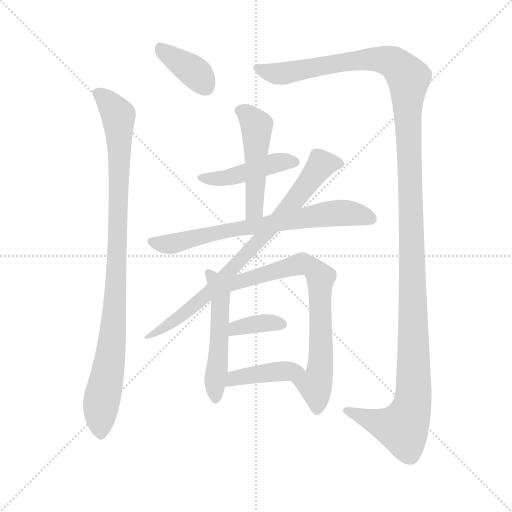
t = 0.00 s
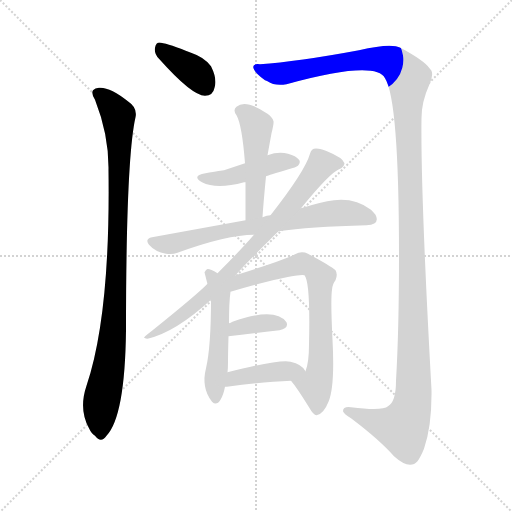
t = 1.87 s
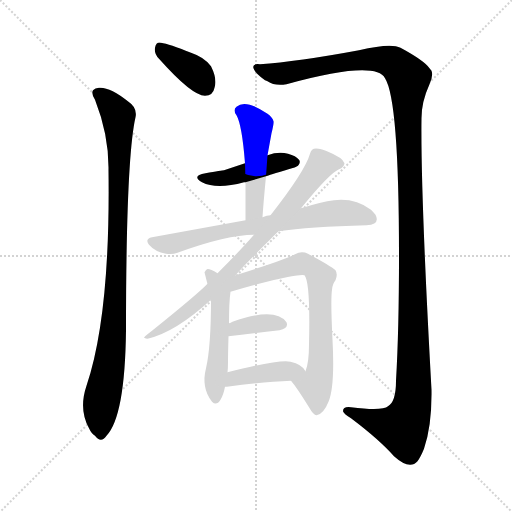
t = 3.75 s
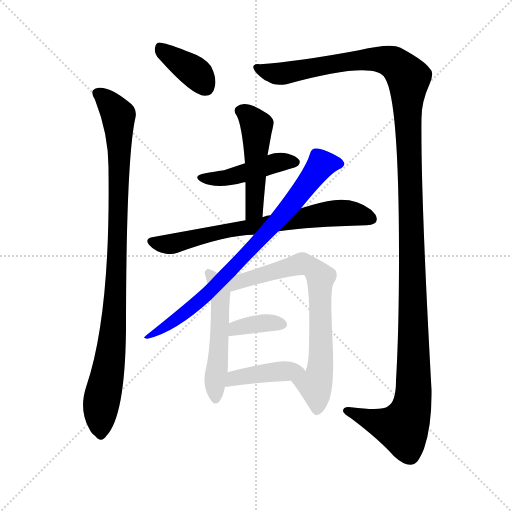
t = 5.62 s
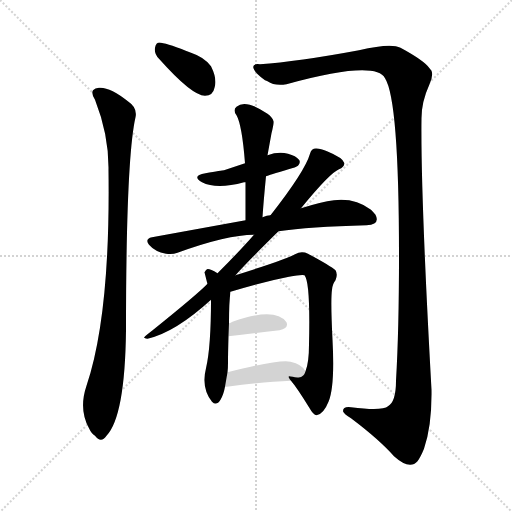
t = 7.50 s
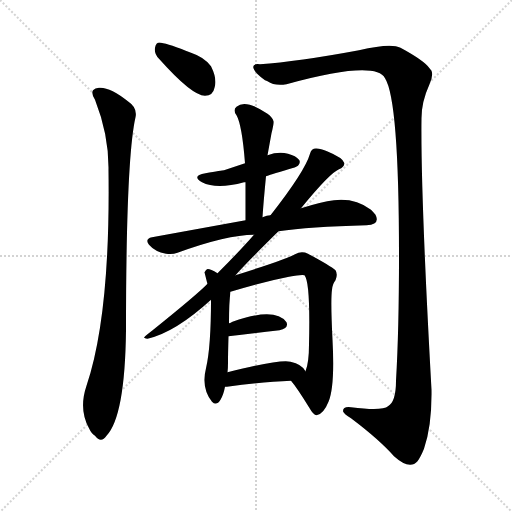
t = 9.37 s

The animated SVG that drew these frames (rendered in a browser with its animation timeline set to each time). Animation: 11 CSS @keyframes rules; one cycle of 9.37 s.

<svg version="1.1" viewBox="0 0 1024 1024" xmlns="http://www.w3.org/2000/svg">
  <g stroke="lightgray" stroke-dasharray="1,1" stroke-width="1" transform="scale(4, 4)">
    <line x1="0" y1="0" x2="256" y2="256"></line>
    <line x1="256" y1="0" x2="0" y2="256"></line>
    <line x1="128" y1="0" x2="128" y2="256"></line>
    <line x1="0" y1="128" x2="256" y2="128"></line>
  </g>
<g transform="scale(1, -1) translate(0, -900)">
   <style type="text/css">
    @keyframes keyframes0 {
      from {
       stroke: blue;
       stroke-dashoffset: 373;
       stroke-width: 128;
       }
       55% {
       animation-timing-function: step-end;
       stroke: blue;
       stroke-dashoffset: 0;
       stroke-width: 128;
       }
       to {
       stroke: black;
       stroke-width: 1024;
       }
       }
       #make-me-a-hanzi-animation-0 {
         animation: keyframes0 0.553548s both;
         animation-delay: 0.000000s;
         animation-timing-function: linear;
       }
    @keyframes keyframes1 {
      from {
       stroke: blue;
       stroke-dashoffset: 957;
       stroke-width: 128;
       }
       76% {
       animation-timing-function: step-end;
       stroke: blue;
       stroke-dashoffset: 0;
       stroke-width: 128;
       }
       to {
       stroke: black;
       stroke-width: 1024;
       }
       }
       #make-me-a-hanzi-animation-1 {
         animation: keyframes1 1.028809s both;
         animation-delay: 0.553548s;
         animation-timing-function: linear;
       }
    @keyframes keyframes2 {
      from {
       stroke: blue;
       stroke-dashoffset: 1394;
       stroke-width: 128;
       }
       82% {
       animation-timing-function: step-end;
       stroke: blue;
       stroke-dashoffset: 0;
       stroke-width: 128;
       }
       to {
       stroke: black;
       stroke-width: 1024;
       }
       }
       #make-me-a-hanzi-animation-2 {
         animation: keyframes2 1.384440s both;
         animation-delay: 1.582357s;
         animation-timing-function: linear;
       }
    @keyframes keyframes3 {
      from {
       stroke: blue;
       stroke-dashoffset: 444;
       stroke-width: 128;
       }
       59% {
       animation-timing-function: step-end;
       stroke: blue;
       stroke-dashoffset: 0;
       stroke-width: 128;
       }
       to {
       stroke: black;
       stroke-width: 1024;
       }
       }
       #make-me-a-hanzi-animation-3 {
         animation: keyframes3 0.611328s both;
         animation-delay: 2.966797s;
         animation-timing-function: linear;
       }
    @keyframes keyframes4 {
      from {
       stroke: blue;
       stroke-dashoffset: 487;
       stroke-width: 128;
       }
       61% {
       animation-timing-function: step-end;
       stroke: blue;
       stroke-dashoffset: 0;
       stroke-width: 128;
       }
       to {
       stroke: black;
       stroke-width: 1024;
       }
       }
       #make-me-a-hanzi-animation-4 {
         animation: keyframes4 0.646322s both;
         animation-delay: 3.578125s;
         animation-timing-function: linear;
       }
    @keyframes keyframes5 {
      from {
       stroke: blue;
       stroke-dashoffset: 701;
       stroke-width: 128;
       }
       70% {
       animation-timing-function: step-end;
       stroke: blue;
       stroke-dashoffset: 0;
       stroke-width: 128;
       }
       to {
       stroke: black;
       stroke-width: 1024;
       }
       }
       #make-me-a-hanzi-animation-5 {
         animation: keyframes5 0.820475s both;
         animation-delay: 4.224447s;
         animation-timing-function: linear;
       }
    @keyframes keyframes6 {
      from {
       stroke: blue;
       stroke-dashoffset: 789;
       stroke-width: 128;
       }
       72% {
       animation-timing-function: step-end;
       stroke: blue;
       stroke-dashoffset: 0;
       stroke-width: 128;
       }
       to {
       stroke: black;
       stroke-width: 1024;
       }
       }
       #make-me-a-hanzi-animation-6 {
         animation: keyframes6 0.892090s both;
         animation-delay: 5.044922s;
         animation-timing-function: linear;
       }
    @keyframes keyframes7 {
      from {
       stroke: blue;
       stroke-dashoffset: 514;
       stroke-width: 128;
       }
       63% {
       animation-timing-function: step-end;
       stroke: blue;
       stroke-dashoffset: 0;
       stroke-width: 128;
       }
       to {
       stroke: black;
       stroke-width: 1024;
       }
       }
       #make-me-a-hanzi-animation-7 {
         animation: keyframes7 0.668294s both;
         animation-delay: 5.937012s;
         animation-timing-function: linear;
       }
    @keyframes keyframes8 {
      from {
       stroke: blue;
       stroke-dashoffset: 720;
       stroke-width: 128;
       }
       70% {
       animation-timing-function: step-end;
       stroke: blue;
       stroke-dashoffset: 0;
       stroke-width: 128;
       }
       to {
       stroke: black;
       stroke-width: 1024;
       }
       }
       #make-me-a-hanzi-animation-8 {
         animation: keyframes8 0.835938s both;
         animation-delay: 6.605306s;
         animation-timing-function: linear;
       }
    @keyframes keyframes9 {
      from {
       stroke: blue;
       stroke-dashoffset: 360;
       stroke-width: 128;
       }
       54% {
       animation-timing-function: step-end;
       stroke: blue;
       stroke-dashoffset: 0;
       stroke-width: 128;
       }
       to {
       stroke: black;
       stroke-width: 1024;
       }
       }
       #make-me-a-hanzi-animation-9 {
         animation: keyframes9 0.542969s both;
         animation-delay: 7.441243s;
         animation-timing-function: linear;
       }
    @keyframes keyframes10 {
      from {
       stroke: blue;
       stroke-dashoffset: 414;
       stroke-width: 128;
       }
       57% {
       animation-timing-function: step-end;
       stroke: blue;
       stroke-dashoffset: 0;
       stroke-width: 128;
       }
       to {
       stroke: black;
       stroke-width: 1024;
       }
       }
       #make-me-a-hanzi-animation-10 {
         animation: keyframes10 0.586914s both;
         animation-delay: 7.984212s;
         animation-timing-function: linear;
       }
</style>
<path d="M 318.0 782.5 Q 384.0 708.5 410.0 708.5 Q 426.0 708.5 429.0 724.5 Q 435.0 741.5 422.0 767.5 Q 409.0 785.5 382.0 794.5 Q 338.0 812.5 322.0 814.5 Q 312.0 816.5 310.0 804.5 Q 308.0 792.5 318.0 782.5 Z" fill="lightgray"></path> 
<path d="M 190.0 700.5 Q 218.0 629.5 217.0 559.5 Q 221.0 270.5 173.0 128.5 Q 157.0 81.5 178.0 43.5 Q 183.0 32.5 190.0 28.5 Q 202.0 12.5 213.0 28.5 Q 250.0 67.5 252.0 239.5 Q 252.0 581.5 271.0 665.5 Q 275.0 684.5 257.0 696.5 Q 220.0 726.5 198.0 724.5 Q 190.0 724.5 186.0 719.5 Q 182.0 712.5 190.0 700.5 Z" fill="lightgray"></path> 
<path d="M 520.0 771.5 Q 504.0 773.5 507.0 763.5 Q 510.0 753.5 530.0 739.5 Q 533.0 738.5 535.0 737.5 Q 549.0 727.5 573.0 731.5 Q 751.0 780.5 770.0 743.5 Q 798.0 700.5 798.0 388.5 Q 798.0 239.5 792.0 138.5 Q 792.0 96.5 776.0 87.5 Q 765.0 77.5 702.0 85.5 Q 686.0 87.5 686.0 77.5 Q 688.0 71.5 702.0 63.5 Q 759.0 20.5 788.0 -12.5 Q 819.0 -40.5 835.0 -22.5 Q 841.0 -14.5 848.0 2.5 Q 864.0 49.5 863.0 120.5 Q 841.0 516.5 843.0 663.5 Q 843.0 696.5 859.0 731.5 Q 867.0 749.5 863.0 758.5 Q 861.0 761.5 859.0 763.5 Q 849.0 778.5 801.0 804.5 Q 782.0 814.5 718.0 799.5 Q 594.0 776.5 520.0 771.5 Z" fill="lightgray"></path> 
<path d="M 532.0 547.5 Q 537.0 549.5 577.0 561.5 Q 592.0 565.5 596.0 568.5 Q 602.0 575.5 598.0 580.5 Q 592.0 588.5 576.0 592.5 Q 557.0 597.5 535.0 589.5 L 490.0 573.5 L 448.0 559.5 Q 444.0 559.5 411.0 553.5 Q 382.0 548.5 404.0 535.5 Q 433.0 520.5 488.0 535.5 L 491.0 535.5 L 532.0 547.5 Z" fill="lightgray"></path> 
<path d="M 525.0 465.5 Q 527.0 496.5 532.0 547.5 L 535.0 589.5 L 543.0 633.5 Q 548.0 653.5 547.0 657.5 Q 545.0 665.5 535.0 672.5 Q 491.0 702.5 473.0 686.5 Q 465.0 680.5 473.0 669.5 Q 484.0 650.5 490.0 573.5 L 491.0 535.5 L 491.0 459.5 C 491.0 429.5 523.0 435.5 525.0 465.5 Z" fill="lightgray"></path> 
<path d="M 557.0 437.5 Q 618.0 446.5 733.0 449.5 Q 761.0 450.5 751.0 470.5 Q 747.0 475.5 742.0 480.5 Q 710.0 504.5 668.0 499.5 Q 643.0 496.5 602.0 483.5 L 541.0 469.5 Q 534.0 469.5 525.0 465.5 L 491.0 459.5 L 304.0 425.5 Q 289.0 422.5 298.0 410.5 Q 310.0 396.5 332.0 392.5 Q 345.0 390.5 355.0 394.5 Q 454.0 430.5 508.0 430.5 L 557.0 437.5 Z" fill="lightgray"></path> 
<path d="M 471.0 349.5 Q 494.0 375.5 557.0 437.5 L 602.0 483.5 Q 660.0 554.5 678.0 561.5 Q 688.0 565.5 689.0 573.5 Q 686.0 584.5 654.0 597.5 Q 643.0 602.5 637.0 602.5 Q 623.0 605.5 620.0 592.5 Q 610.0 557.5 541.0 469.5 L 508.0 430.5 Q 480.0 398.5 435.0 353.5 L 415.0 332.5 Q 396.0 312.5 304.0 238.5 Q 288.0 226.5 288.0 224.5 Q 292.0 222.5 295.0 222.5 Q 351.0 235.5 422.0 300.5 L 471.0 349.5 Z" fill="lightgray"></path> 
<path d="M 435.0 353.5 Q 418.0 363.5 414.0 361.5 Q 412.0 360.5 409.0 355.5 L 414.0 335.5 L 415.0 332.5 L 422.0 300.5 Q 422.0 206.5 412.0 163.5 Q 402.0 124.5 424.0 96.5 Q 433.0 87.5 441.0 100.5 Q 447.0 110.5 450.0 126.5 L 455.0 155.5 Q 456.0 162.5 456.0 175.5 Q 456.0 192.5 457.0 227.5 L 458.0 253.5 Q 458.0 296.5 461.0 316.5 L 435.0 353.5 Z" fill="lightgray"></path> 
<path d="M 582.0 138.5 Q 594.0 124.5 618.0 85.5 Q 627.0 69.5 633.0 69.5 Q 647.0 71.5 657.0 96.5 Q 670.0 127.5 665.0 220.5 Q 661.0 300.5 664.0 320.5 Q 665.0 332.5 671.0 339.5 Q 676.0 351.5 671.0 359.5 Q 661.0 368.5 616.0 392.5 Q 603.0 398.5 590.0 391.5 Q 576.0 382.5 471.0 349.5 C 434.0 337.5 432.0 307.5 461.0 316.5 Q 522.0 335.5 578.0 346.5 Q 604.0 351.5 609.0 349.5 Q 621.0 335.5 618.0 211.5 Q 618.0 174.5 611.0 157.5 C 603.0 128.5 564.0 161.5 582.0 138.5 Z" fill="lightgray"></path> 
<path d="M 457.0 227.5 Q 499.0 232.5 559.0 239.5 Q 578.0 243.5 573.0 255.5 Q 550.0 286.5 465.0 256.5 Q 459.0 253.5 458.0 253.5 C 430.0 242.5 427.0 223.5 457.0 227.5 Z" fill="lightgray"></path> 
<path d="M 450.0 126.5 L 454.0 126.5 Q 527.0 136.5 582.0 138.5 C 612.0 139.5 622.0 140.5 611.0 157.5 Q 604.0 171.5 581.0 176.5 Q 558.0 181.5 455.0 155.5 C 426.0 148.5 420.0 125.5 450.0 126.5 Z" fill="lightgray"></path> 
      <clipPath id="make-me-a-hanzi-clip-0">
      <path d="M 318.0 782.5 Q 384.0 708.5 410.0 708.5 Q 426.0 708.5 429.0 724.5 Q 435.0 741.5 422.0 767.5 Q 409.0 785.5 382.0 794.5 Q 338.0 812.5 322.0 814.5 Q 312.0 816.5 310.0 804.5 Q 308.0 792.5 318.0 782.5 Z" fill="lightgray"></path>
      </clipPath>
      <path clip-path="url(#make-me-a-hanzi-clip-0)" d="M 324.0 799.5 L 395.0 751.5 L 412.0 725.5 " fill="none" id="make-me-a-hanzi-animation-0" stroke-dasharray="245 490" stroke-linecap="round"></path>

      <clipPath id="make-me-a-hanzi-clip-1">
      <path d="M 190.0 700.5 Q 218.0 629.5 217.0 559.5 Q 221.0 270.5 173.0 128.5 Q 157.0 81.5 178.0 43.5 Q 183.0 32.5 190.0 28.5 Q 202.0 12.5 213.0 28.5 Q 250.0 67.5 252.0 239.5 Q 252.0 581.5 271.0 665.5 Q 275.0 684.5 257.0 696.5 Q 220.0 726.5 198.0 724.5 Q 190.0 724.5 186.0 719.5 Q 182.0 712.5 190.0 700.5 Z" fill="lightgray"></path>
      </clipPath>
      <path clip-path="url(#make-me-a-hanzi-clip-1)" d="M 195.0 714.5 L 223.0 689.5 L 236.0 668.5 L 239.0 612.5 L 230.0 276.5 L 218.0 164.5 L 202.0 88.5 L 202.0 32.5 " fill="none" id="make-me-a-hanzi-animation-1" stroke-dasharray="829 1658" stroke-linecap="round"></path>

      <clipPath id="make-me-a-hanzi-clip-2">
      <path d="M 520.0 771.5 Q 504.0 773.5 507.0 763.5 Q 510.0 753.5 530.0 739.5 Q 533.0 738.5 535.0 737.5 Q 549.0 727.5 573.0 731.5 Q 751.0 780.5 770.0 743.5 Q 798.0 700.5 798.0 388.5 Q 798.0 239.5 792.0 138.5 Q 792.0 96.5 776.0 87.5 Q 765.0 77.5 702.0 85.5 Q 686.0 87.5 686.0 77.5 Q 688.0 71.5 702.0 63.5 Q 759.0 20.5 788.0 -12.5 Q 819.0 -40.5 835.0 -22.5 Q 841.0 -14.5 848.0 2.5 Q 864.0 49.5 863.0 120.5 Q 841.0 516.5 843.0 663.5 Q 843.0 696.5 859.0 731.5 Q 867.0 749.5 863.0 758.5 Q 861.0 761.5 859.0 763.5 Q 849.0 778.5 801.0 804.5 Q 782.0 814.5 718.0 799.5 Q 594.0 776.5 520.0 771.5 Z" fill="lightgray"></path>
      </clipPath>
      <path clip-path="url(#make-me-a-hanzi-clip-2)" d="M 516.0 763.5 L 555.0 752.5 L 753.0 781.5 L 793.0 770.5 L 816.0 744.5 L 828.0 219.5 L 825.0 96.5 L 806.0 44.5 L 767.0 51.5 L 693.0 77.5 " fill="none" id="make-me-a-hanzi-animation-2" stroke-dasharray="1266 2532" stroke-linecap="round"></path>

      <clipPath id="make-me-a-hanzi-clip-3">
      <path d="M 532.0 547.5 Q 537.0 549.5 577.0 561.5 Q 592.0 565.5 596.0 568.5 Q 602.0 575.5 598.0 580.5 Q 592.0 588.5 576.0 592.5 Q 557.0 597.5 535.0 589.5 L 490.0 573.5 L 448.0 559.5 Q 444.0 559.5 411.0 553.5 Q 382.0 548.5 404.0 535.5 Q 433.0 520.5 488.0 535.5 L 491.0 535.5 L 532.0 547.5 Z" fill="lightgray"></path>
      </clipPath>
      <path clip-path="url(#make-me-a-hanzi-clip-3)" d="M 405.0 545.5 L 446.0 542.5 L 547.0 573.5 L 588.0 575.5 " fill="none" id="make-me-a-hanzi-animation-3" stroke-dasharray="316 632" stroke-linecap="round"></path>

      <clipPath id="make-me-a-hanzi-clip-4">
      <path d="M 525.0 465.5 Q 527.0 496.5 532.0 547.5 L 535.0 589.5 L 543.0 633.5 Q 548.0 653.5 547.0 657.5 Q 545.0 665.5 535.0 672.5 Q 491.0 702.5 473.0 686.5 Q 465.0 680.5 473.0 669.5 Q 484.0 650.5 490.0 573.5 L 491.0 535.5 L 491.0 459.5 C 491.0 429.5 523.0 435.5 525.0 465.5 Z" fill="lightgray"></path>
      </clipPath>
      <path clip-path="url(#make-me-a-hanzi-clip-4)" d="M 480.0 678.5 L 514.0 647.5 L 508.0 480.5 L 496.0 467.5 " fill="none" id="make-me-a-hanzi-animation-4" stroke-dasharray="359 718" stroke-linecap="round"></path>

      <clipPath id="make-me-a-hanzi-clip-5">
      <path d="M 557.0 437.5 Q 618.0 446.5 733.0 449.5 Q 761.0 450.5 751.0 470.5 Q 747.0 475.5 742.0 480.5 Q 710.0 504.5 668.0 499.5 Q 643.0 496.5 602.0 483.5 L 541.0 469.5 Q 534.0 469.5 525.0 465.5 L 491.0 459.5 L 304.0 425.5 Q 289.0 422.5 298.0 410.5 Q 310.0 396.5 332.0 392.5 Q 345.0 390.5 355.0 394.5 Q 454.0 430.5 508.0 430.5 L 557.0 437.5 Z" fill="lightgray"></path>
      </clipPath>
      <path clip-path="url(#make-me-a-hanzi-clip-5)" d="M 303.0 417.5 L 330.0 411.5 L 359.0 414.5 L 454.0 439.5 L 667.0 473.5 L 713.0 472.5 L 739.0 462.5 " fill="none" id="make-me-a-hanzi-animation-5" stroke-dasharray="573 1146" stroke-linecap="round"></path>

      <clipPath id="make-me-a-hanzi-clip-6">
      <path d="M 471.0 349.5 Q 494.0 375.5 557.0 437.5 L 602.0 483.5 Q 660.0 554.5 678.0 561.5 Q 688.0 565.5 689.0 573.5 Q 686.0 584.5 654.0 597.5 Q 643.0 602.5 637.0 602.5 Q 623.0 605.5 620.0 592.5 Q 610.0 557.5 541.0 469.5 L 508.0 430.5 Q 480.0 398.5 435.0 353.5 L 415.0 332.5 Q 396.0 312.5 304.0 238.5 Q 288.0 226.5 288.0 224.5 Q 292.0 222.5 295.0 222.5 Q 351.0 235.5 422.0 300.5 L 471.0 349.5 Z" fill="lightgray"></path>
      </clipPath>
      <path clip-path="url(#make-me-a-hanzi-clip-6)" d="M 680.0 573.5 L 641.0 568.5 L 596.0 504.5 L 407.0 303.5 L 332.0 246.5 L 292.0 225.5 " fill="none" id="make-me-a-hanzi-animation-6" stroke-dasharray="661 1322" stroke-linecap="round"></path>

      <clipPath id="make-me-a-hanzi-clip-7">
      <path d="M 435.0 353.5 Q 418.0 363.5 414.0 361.5 Q 412.0 360.5 409.0 355.5 L 414.0 335.5 L 415.0 332.5 L 422.0 300.5 Q 422.0 206.5 412.0 163.5 Q 402.0 124.5 424.0 96.5 Q 433.0 87.5 441.0 100.5 Q 447.0 110.5 450.0 126.5 L 455.0 155.5 Q 456.0 162.5 456.0 175.5 Q 456.0 192.5 457.0 227.5 L 458.0 253.5 Q 458.0 296.5 461.0 316.5 L 435.0 353.5 Z" fill="lightgray"></path>
      </clipPath>
      <path clip-path="url(#make-me-a-hanzi-clip-7)" d="M 417.0 354.5 L 435.0 325.5 L 441.0 299.5 L 432.0 102.5 " fill="none" id="make-me-a-hanzi-animation-7" stroke-dasharray="386 772" stroke-linecap="round"></path>

      <clipPath id="make-me-a-hanzi-clip-8">
      <path d="M 582.0 138.5 Q 594.0 124.5 618.0 85.5 Q 627.0 69.5 633.0 69.5 Q 647.0 71.5 657.0 96.5 Q 670.0 127.5 665.0 220.5 Q 661.0 300.5 664.0 320.5 Q 665.0 332.5 671.0 339.5 Q 676.0 351.5 671.0 359.5 Q 661.0 368.5 616.0 392.5 Q 603.0 398.5 590.0 391.5 Q 576.0 382.5 471.0 349.5 C 434.0 337.5 432.0 307.5 461.0 316.5 Q 522.0 335.5 578.0 346.5 Q 604.0 351.5 609.0 349.5 Q 621.0 335.5 618.0 211.5 Q 618.0 174.5 611.0 157.5 C 603.0 128.5 564.0 161.5 582.0 138.5 Z" fill="lightgray"></path>
      </clipPath>
      <path clip-path="url(#make-me-a-hanzi-clip-8)" d="M 460.0 331.5 L 605.0 372.5 L 639.0 349.5 L 643.0 208.5 L 639.0 152.5 L 630.0 129.5 L 634.0 79.5 " fill="none" id="make-me-a-hanzi-animation-8" stroke-dasharray="592 1184" stroke-linecap="round"></path>

      <clipPath id="make-me-a-hanzi-clip-9">
      <path d="M 457.0 227.5 Q 499.0 232.5 559.0 239.5 Q 578.0 243.5 573.0 255.5 Q 550.0 286.5 465.0 256.5 Q 459.0 253.5 458.0 253.5 C 430.0 242.5 427.0 223.5 457.0 227.5 Z" fill="lightgray"></path>
      </clipPath>
      <path clip-path="url(#make-me-a-hanzi-clip-9)" d="M 463.0 233.5 L 480.0 247.5 L 562.0 251.5 " fill="none" id="make-me-a-hanzi-animation-9" stroke-dasharray="232 464" stroke-linecap="round"></path>

      <clipPath id="make-me-a-hanzi-clip-10">
      <path d="M 450.0 126.5 L 454.0 126.5 Q 527.0 136.5 582.0 138.5 C 612.0 139.5 622.0 140.5 611.0 157.5 Q 604.0 171.5 581.0 176.5 Q 558.0 181.5 455.0 155.5 C 426.0 148.5 420.0 125.5 450.0 126.5 Z" fill="lightgray"></path>
      </clipPath>
      <path clip-path="url(#make-me-a-hanzi-clip-10)" d="M 452.0 133.5 L 461.0 134.5 L 469.0 145.5 L 604.0 158.5 " fill="none" id="make-me-a-hanzi-animation-10" stroke-dasharray="286 572" stroke-linecap="round"></path>

</g>
</svg>
